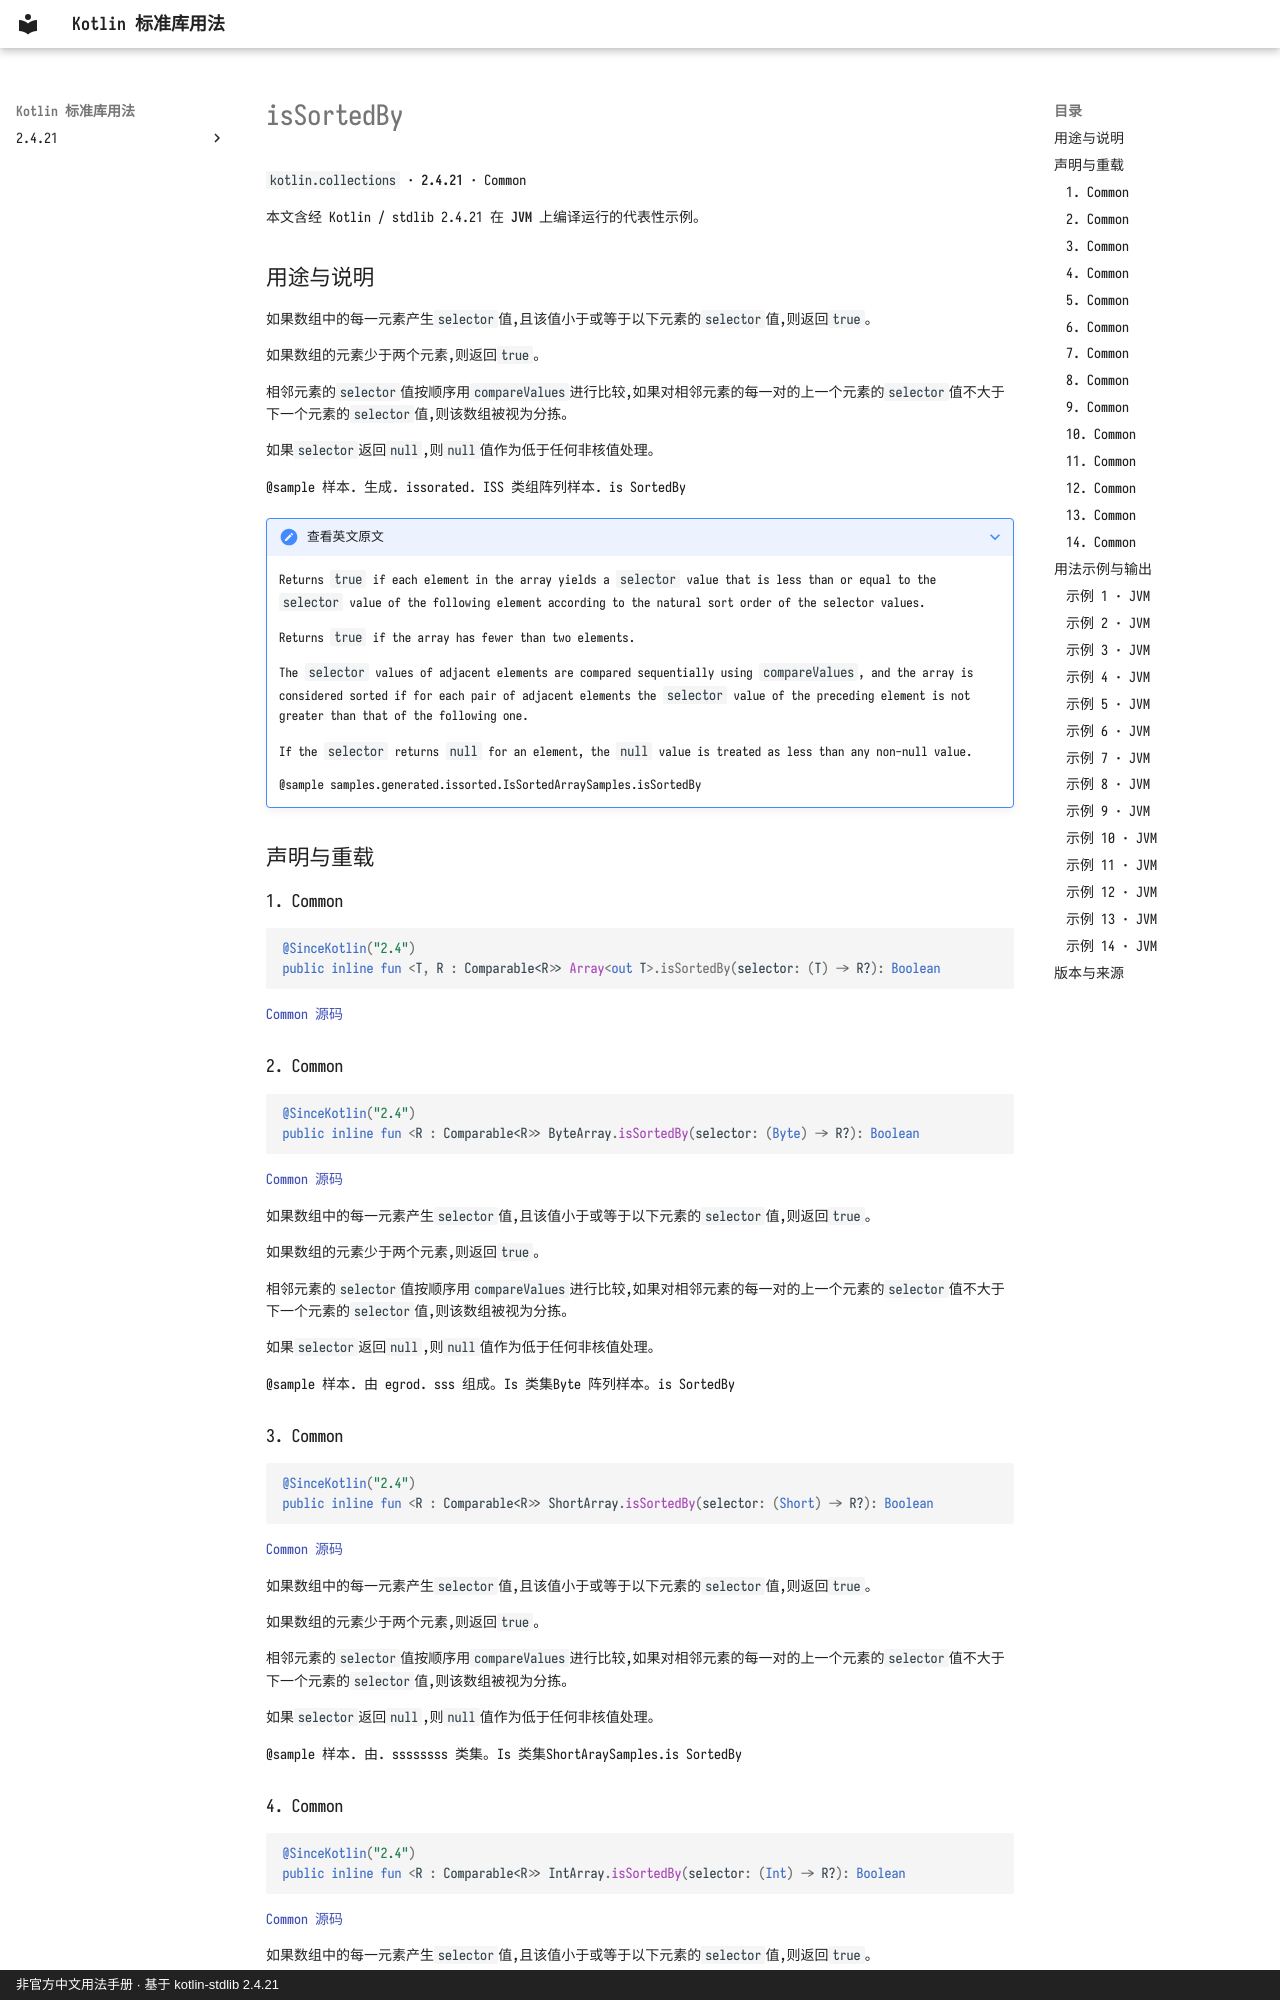

repository: oooooooko/kotlin-stdlib-docs · page: zh/api/kotlin.collections/issortedby--0ce50585/index.html · generator: mkdocs · copyright: 非官方中文用法手册 · 基于 kotlin-stdlib 2.4.21

# isSortedBy

`kotlin.collections` · **2.4.21** · Common

本文含经 Kotlin / stdlib 2.4.21 在 **JVM** 上编译运行的代表性示例。

## 用途与说明

如果数组中的每一元素产生`selector`值,且该值小于或等于以下元素的`selector`值,则返回`true`。

如果数组的元素少于两个元素,则返回`true`。

相邻元素的`selector`值按顺序用`compareValues`进行比较,如果对相邻元素的每一对的上一个元素的`selector`值不大于下一个元素的`selector`值,则该数组被视为分拣。

如果`selector`返回`null`,则`null`值作为低于任何非核值处理。

@sample 样本. 生成. issorated. ISS 类组阵列样本. is SortedBy

??? note "查看英文原文"

    Returns `true` if each element in the array yields a `selector` value
    that is less than or equal to the `selector` value of the following element
    according to the natural sort order of the selector values.
    
    Returns `true` if the array has fewer than two elements.
    
    The `selector` values of adjacent elements are compared sequentially using `compareValues`,
    and the array is considered sorted if for each pair of adjacent elements
    the `selector` value of the preceding element is not greater than that of the following one.
    
    If the `selector` returns `null` for an element, the `null` value is treated as less than any non-null value.
    
    @sample samples.generated.issorted.IsSortedArraySamples.isSortedBy

## 声明与重载

### 1. Common

```kotlin
@SinceKotlin("2.4")
public inline fun <T, R : Comparable<R>> Array<out T>.isSortedBy(selector: (T) -> R?): Boolean
```

[Common 源码](https://github.com/JetBrains/kotlin/blob/v2.4.21/libraries/stdlib/common/src/generated/_Arrays.kt#L5742)

### 2. Common

```kotlin
@SinceKotlin("2.4")
public inline fun <R : Comparable<R>> ByteArray.isSortedBy(selector: (Byte) -> R?): Boolean
```

[Common 源码](https://github.com/JetBrains/kotlin/blob/v2.4.21/libraries/stdlib/common/src/generated/_Arrays.kt#L5769)

如果数组中的每一元素产生`selector`值,且该值小于或等于以下元素的`selector`值,则返回`true`。

如果数组的元素少于两个元素,则返回`true`。

相邻元素的`selector`值按顺序用`compareValues`进行比较,如果对相邻元素的每一对的上一个元素的`selector`值不大于下一个元素的`selector`值,则该数组被视为分拣。

如果`selector`返回`null`,则`null`值作为低于任何非核值处理。

@sample 样本. 由 egrod. sss 组成。Is 类集Byte 阵列样本。is SortedBy

### 3. Common

```kotlin
@SinceKotlin("2.4")
public inline fun <R : Comparable<R>> ShortArray.isSortedBy(selector: (Short) -> R?): Boolean
```

[Common 源码](https://github.com/JetBrains/kotlin/blob/v2.4.21/libraries/stdlib/common/src/generated/_Arrays.kt#L5796)

如果数组中的每一元素产生`selector`值,且该值小于或等于以下元素的`selector`值,则返回`true`。

如果数组的元素少于两个元素,则返回`true`。

相邻元素的`selector`值按顺序用`compareValues`进行比较,如果对相邻元素的每一对的上一个元素的`selector`值不大于下一个元素的`selector`值,则该数组被视为分拣。

如果`selector`返回`null`,则`null`值作为低于任何非核值处理。

@sample 样本. 由. ssssssss 类集。Is 类集ShortAraySamples.is SortedBy
